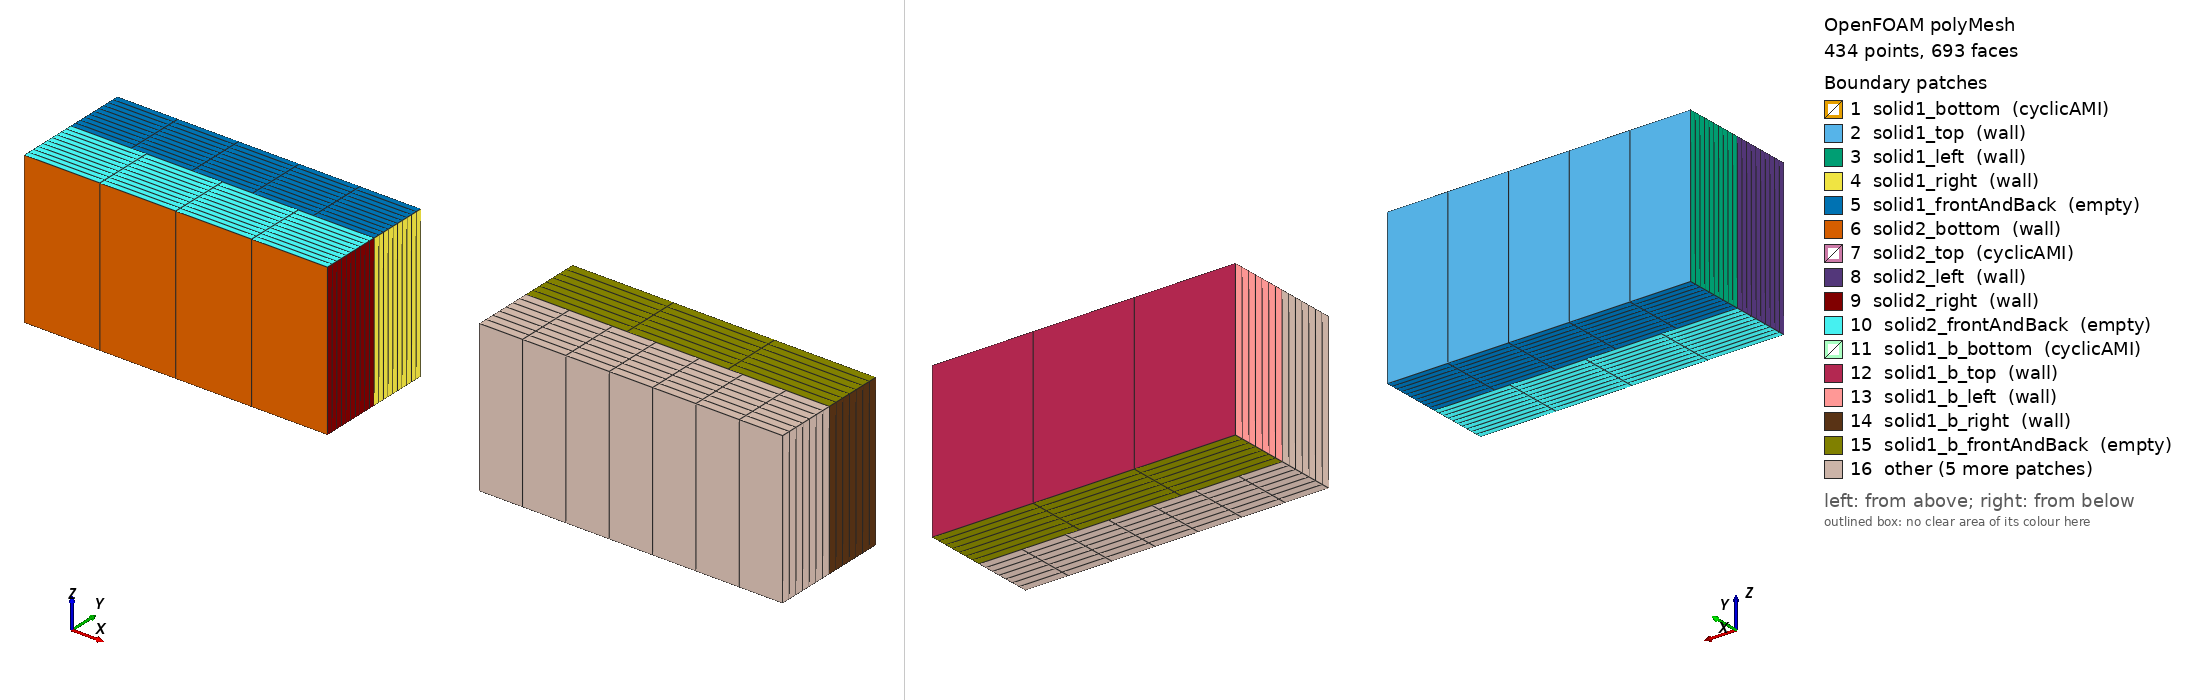

OpenFOAM case: the committed polyMesh, 434 points, 693 faces. Boundary patches (legend numbers): 1 solid1_bottom (cyclicAMI), 2 solid1_top (wall), 3 solid1_left (wall), 4 solid1_right (wall), 5 solid1_frontAndBack (empty), 6 solid2_bottom (wall), 7 solid2_top (cyclicAMI), 8 solid2_left (wall), 9 solid2_right (wall), 10 solid2_frontAndBack (empty), 11 solid1_b_bottom (cyclicAMI), 12 solid1_b_top (wall), 13 solid1_b_left (wall), 14 solid1_b_right (wall), 15 solid1_b_frontAndBack (empty), 16 other. Left view from above one corner, right view from below the opposite corner. Boundary conditions: 0 field file(s) under 0/; 0 of 16 drawn patches have an entry in a shipped field file.

=== constant/polyMesh/boundary ===
/*--------------------------------*- C++ -*----------------------------------*\
| =========                 |                                                 |
| \\      /  F ield         | OpenFOAM: The Open Source CFD Toolbox           |
|  \\    /   O peration     | Version:  2406                                  |
|   \\  /    A nd           | Website:  www.openfoam.com                      |
|    \\/     M anipulation  |                                                 |
\*---------------------------------------------------------------------------*/
FoamFile
{
    version     2.0;
    format      ascii;
    arch        "LSB;label=32;scalar=64";
    class       polyBoundaryMesh;
    location    "constant/polyMesh";
    object      boundary;
}
// * * * * * * * * * * * * * * * * * * * * * * * * * * * * * * * * * * * * * //

20
(
    solid1_bottom
    {
        type            cyclicAMI;
        inGroups        2(coupleGroup cyclicAMI);
        nFaces          5;
        startFace       267;
        matchTolerance  0.0001;
        transform       unknown;
        neighbourPatch  solid2_top;
        coupleGroup     coupleGroup;
        AMIMethod       faceAreaWeightAMI;
        restartUncoveredSourceFace 1;
    }
    solid1_top
    {
        type            wall;
        inGroups        1(wall);
        nFaces          5;
        startFace       272;
    }
    solid1_left
    {
        type            wall;
        inGroups        1(wall);
        nFaces          10;
        startFace       277;
    }
    solid1_right
    {
        type            wall;
        inGroups        1(wall);
        nFaces          10;
        startFace       287;
    }
    solid1_frontAndBack
    {
        type            empty;
        inGroups        1(empty);
        nFaces          100;
        startFace       297;
    }
    solid2_bottom
    {
        type            wall;
        inGroups        1(wall);
        nFaces          4;
        startFace       397;
    }
    solid2_top
    {
        type            cyclicAMI;
        inGroups        2(coupleGroup cyclicAMI);
        nFaces          4;
        startFace       401;
        matchTolerance  0.0001;
        transform       unknown;
        neighbourPatch  solid1_bottom;
        coupleGroup     coupleGroup;
        AMIMethod       faceAreaWeightAMI;
        restartUncoveredSourceFace 1;
    }
    solid2_left
    {
        type            wall;
        inGroups        1(wall);
        nFaces          10;
        startFace       405;
    }
    solid2_right
    {
        type            wall;
        inGroups        1(wall);
        nFaces          10;
        startFace       415;
    }
    solid2_frontAndBack
    {
        type            empty;
        inGroups        1(empty);
        nFaces          80;
        startFace       425;
    }
    solid1_b_bottom
    {
        type            cyclicAMI;
        inGroups        2(coupleGroup_b cyclicAMI);
        nFaces          3;
        startFace       505;
        matchTolerance  0.0001;
        transform       unknown;
        neighbourPatch  solid2_b_top;
        coupleGroup     coupleGroup_b;
        AMIMethod       faceAreaWeightAMI;
        restartUncoveredSourceFace 1;
    }
    solid1_b_top
    {
        type            wall;
        inGroups        1(wall);
        nFaces          3;
        startFace       508;
    }
    solid1_b_left
    {
        type            wall;
        inGroups        1(wall);
        nFaces          7;
        startFace       511;
    }
    solid1_b_right
    {
        type            wall;
        inGroups        1(wall);
        nFaces          7;
        startFace       518;
    }
    solid1_b_frontAndBack
    {
        type            empty;
        inGroups        1(empty);
        nFaces          42;
        startFace       525;
    }
    solid2_b_bottom
    {
        type            wall;
        inGroups        1(wall);
        nFaces          7;
        startFace       567;
    }
    solid2_b_top
    {
        type            cyclicAMI;
        inGroups        2(coupleGroup_b cyclicAMI);
        nFaces          7;
        startFace       574;
        matchTolerance  0.0001;
        transform       unknown;
        neighbourPatch  solid1_b_bottom;
        coupleGroup     coupleGroup_b;
        AMIMethod       faceAreaWeightAMI;
        restartUncoveredSourceFace 1;
    }
    solid2_b_left
    {
        type            wall;
        inGroups        1(wall);
        nFaces          7;
        startFace       581;
    }
    solid2_b_right
    {
        type            wall;
        inGroups        1(wall);
        nFaces          7;
        startFace       588;
    }
    solid2_b_frontAndBack
    {
        type            empty;
        inGroups        1(empty);
        nFaces          98;
        startFace       595;
    }
)

// ************************************************************************* //


Also in the case, not shown: constant/polyMesh/faces (numeric list); constant/polyMesh/neighbour (numeric list); constant/polyMesh/owner (numeric list); constant/polyMesh/points (numeric list).
